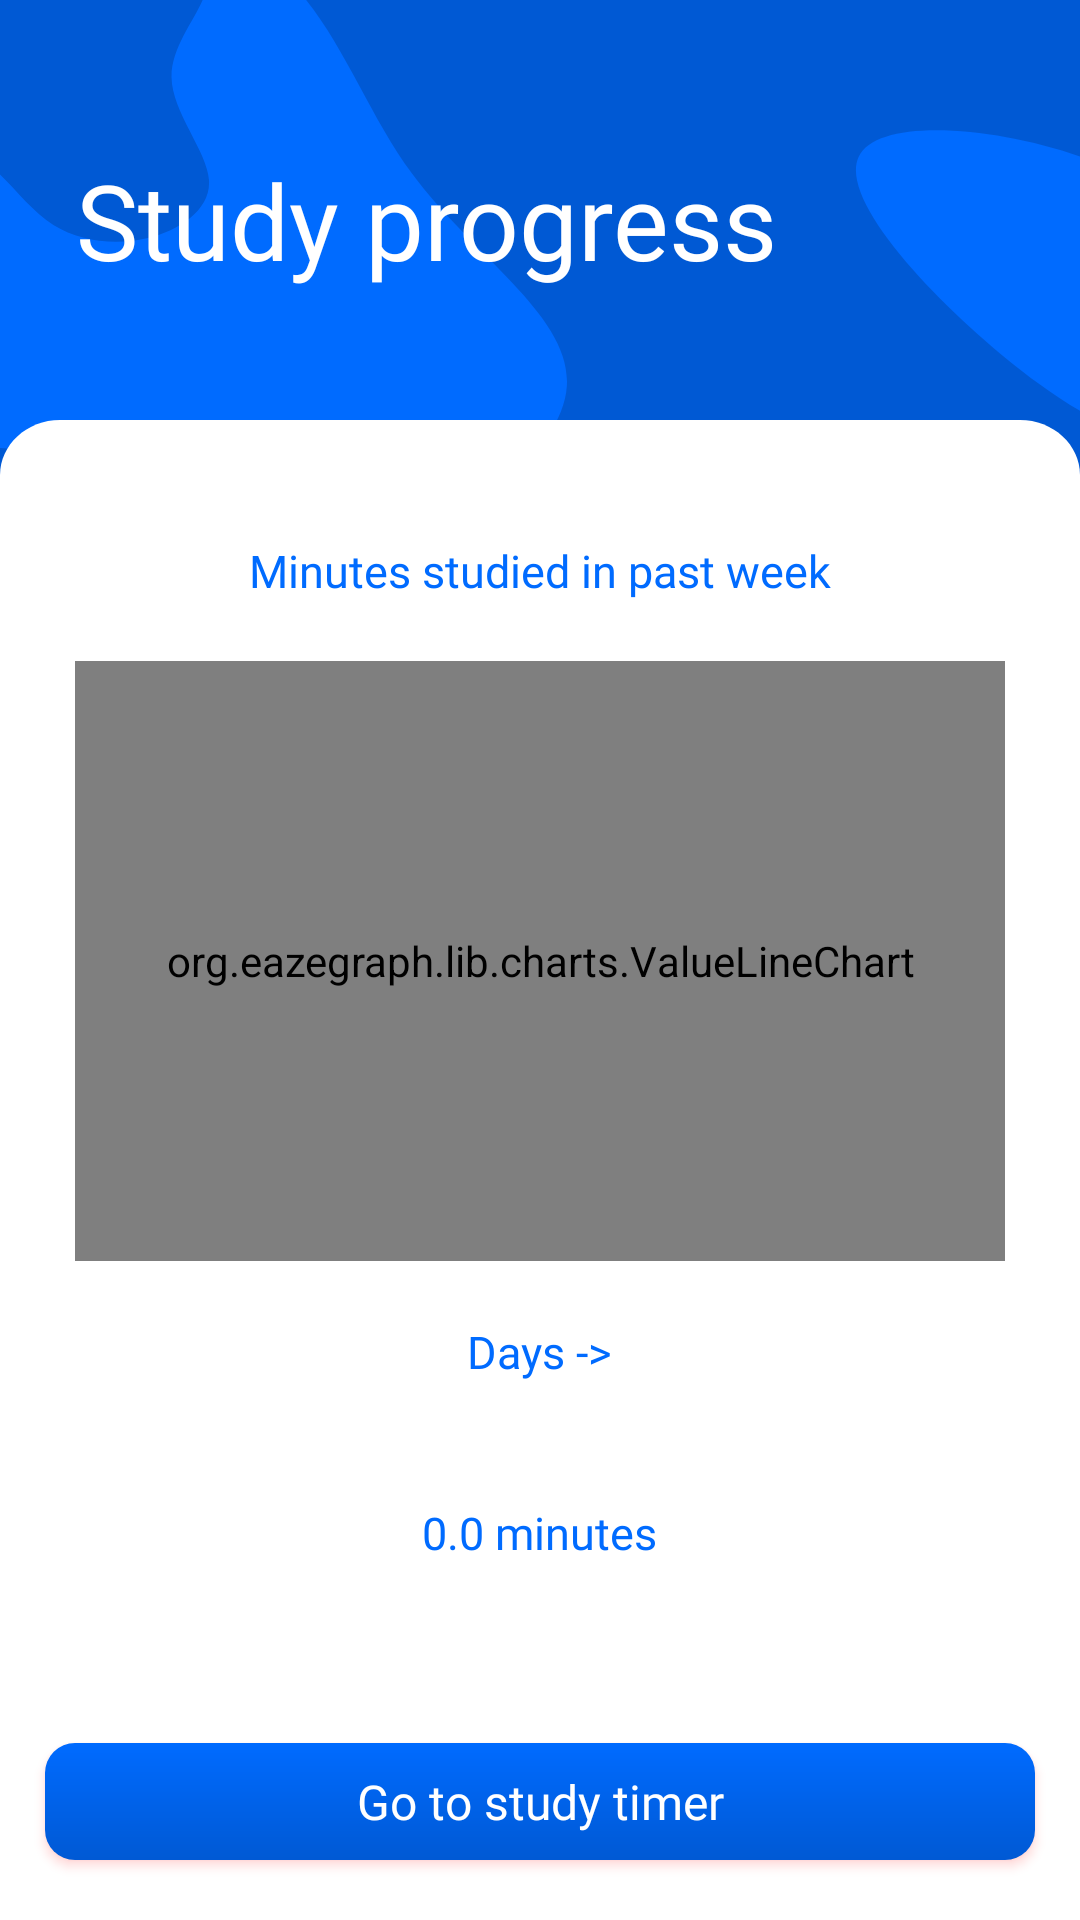

This screen was rendered from an Android layout file. Write that file and the resources it references.
<!-- AndroidManifest.xml: application theme Theme.Face_Recognition_Engage -->
<!-- res/layout/activity_study_progress.xml -->
<?xml version="1.0" encoding="utf-8"?>
<androidx.constraintlayout.widget.ConstraintLayout xmlns:android="http://schemas.android.com/apk/res/android"
    xmlns:app="http://schemas.android.com/apk/res-auto"
    xmlns:tools="http://schemas.android.com/tools"
    android:layout_width="match_parent"
    android:layout_height="match_parent"
    android:background="@drawable/background_main"
    tools:context=".HomeFragments.Tools.StudyMode.StudyProgress_Activity">

    <androidx.constraintlayout.widget.ConstraintLayout
        android:layout_width="match_parent"
        android:layout_height="match_parent">

        <androidx.constraintlayout.widget.Guideline
            android:id="@+id/guideline_left"
            android:layout_width="wrap_content"
            android:layout_height="wrap_content"
            android:orientation="vertical"
            app:layout_constraintGuide_begin="25dp" />

        <androidx.constraintlayout.widget.Guideline
            android:id="@+id/guideline_right"
            android:layout_width="wrap_content"
            android:layout_height="wrap_content"
            android:orientation="vertical"
            app:layout_constraintGuide_end="25dp" />

        <LinearLayout
            android:id="@+id/linearLayout"
            android:layout_width="wrap_content"
            android:layout_height="wrap_content"
            android:layout_marginTop="50dp"
            android:orientation="vertical"
            app:layout_constraintEnd_toEndOf="parent"
            app:layout_constraintHorizontal_bias="0.004"
            app:layout_constraintStart_toStartOf="@+id/guideline_left"
            app:layout_constraintTop_toTopOf="parent">

            <TextView
                android:id="@+id/textView"
                style="@style/TextAppearance.AppCompat.Headline"
                android:layout_width="wrap_content"
                android:layout_height="wrap_content"
                android:fontFamily="@font/dm_sans_bold"
                android:text="Study progress"
                android:textColor="@color/white"
                android:textSize="35sp"
                tools:layout_editor_absoluteX="212dp"
                tools:layout_editor_absoluteY="220dp" />

        </LinearLayout>

        <LinearLayout
            android:layout_width="match_parent"
            android:layout_height="match_parent"
            android:layout_marginTop="140dp"
            android:background="@drawable/white_bar"
            android:gravity="center_horizontal"
            android:orientation="vertical"
            app:layout_constraintBottom_toBottomOf="parent"
            app:layout_constraintEnd_toEndOf="parent"
            app:layout_constraintStart_toStartOf="parent">

            <TextView
                android:layout_width="wrap_content"
                android:layout_height="wrap_content"
                android:layout_marginTop="40dp"
                android:fontFamily="@font/dm_sans_bold"
                android:gravity="left"
                android:text="Minutes studied in past week"
                android:textColor="@color/lightblue"
                android:textSize="15sp" />

            <org.eazegraph.lib.charts.ValueLineChart
                android:id="@+id/lineChart_study"
                android:layout_width="match_parent"
                android:layout_height="200dp"
                android:layout_marginLeft="25dp"
                android:layout_marginTop="20dp"
                android:layout_marginRight="25dp"
                android:layout_marginBottom="20dp"
                app:egCurveSmoothness="0.4"
                app:egEmptyDataText="No data for this month"
                app:egLegendColor="@color/black"
                app:egLegendHeight="40dp"
                app:egLineStroke="5dp"
                app:egUseCubic="true"
                app:egUseOverlapFill="true" />

            <TextView
                android:layout_width="wrap_content"
                android:layout_height="wrap_content"
                android:layout_marginBottom="40dp"
                android:fontFamily="@font/dm_sans_bold"
                android:gravity="left"
                android:text="Days ->"
                android:textColor="@color/lightblue"
                android:textSize="15sp" />

            <TextView
                android:id="@+id/maxPastWeek"
                android:layout_width="wrap_content"
                android:layout_height="wrap_content"
                android:layout_marginBottom="40dp"
                android:fontFamily="@font/dm_sans_bold"
                android:gravity="left"
                android:text="0.0 minutes"
                android:textColor="@color/lightblue"
                android:textSize="15sp" />

            <Button
                android:id="@+id/gotoTimer"
                android:layout_width="330dp"
                android:layout_height="wrap_content"
                android:layout_gravity="center"
                android:layout_marginTop="20dp"
                android:layout_marginBottom="20dp"
                android:background="@drawable/gradient_button"
                android:fontFamily="@font/dm_sans"
                android:gravity="center"
                android:outlineAmbientShadowColor="@color/red_desat"
                android:outlineSpotShadowColor="@color/red_desat"
                android:rotation="0"
                android:rotationX="0"
                android:rotationY="0"
                android:text="Go to study timer"
                android:textAlignment="center"
                android:textAllCaps="false"
                android:textColor="@color/white"
                android:textSize="16sp"
                android:visibility="visible"
                app:layout_constraintBottom_toBottomOf="parent"
                app:layout_constraintEnd_toEndOf="parent"
                app:layout_constraintHorizontal_bias="0.493"
                app:layout_constraintStart_toStartOf="parent"
                app:layout_constraintTop_toBottomOf="@+id/cardView"
                tools:visibility="visible" />

        </LinearLayout>


    </androidx.constraintlayout.widget.ConstraintLayout>

</androidx.constraintlayout.widget.ConstraintLayout>
<!-- resources referenced by this layout -->
<resources>
  <color name="black">#FF000000</color>
  <color name="lightblue">#006BFF</color>
  <color name="red_desat">#FF3F3F</color>
  <color name="white">#FFFFFF</color>
  <!-- drawable background_main: vector/xml drawable (drawable, 4568 chars, omitted) -->
  <!-- drawable gradient_button (drawable) -->
  <?xml version="1.0" encoding="utf-8"?>
  <shape xmlns:android="http://schemas.android.com/apk/res/android">
      <gradient android:startColor="@color/lightblue" android:endColor="@color/deepblue" android:angle="-45"/>
      <corners android:radius="10dp"/>
  </shape>
  <!-- drawable white_bar (drawable) -->
  <vector xmlns:android="http://schemas.android.com/apk/res/android"
      android:width="360dp"
      android:height="543dp"
      android:viewportWidth="360"
      android:viewportHeight="543">
    <path
        android:pathData="M0,20C0,8.954 8.954,0 20,0H340C351.046,0 360,8.954 360,20V543H0V20Z"
        android:fillColor="#ffffff"/>
  </vector>
  <style name="Theme.Face_Recognition_Engage" parent="Theme.AppCompat.Light.NoActionBar">
          
          <item name="colorPrimary">@color/lightblue</item>
          <item name="colorPrimaryVariant">@color/black</item>
          <item name="colorOnPrimary">@color/white</item>
          
          <item name="colorSecondary">@color/teal_200</item>
          <item name="colorSecondaryVariant">@color/teal_700</item>
          <item name="colorOnSecondary">@color/black</item>
          
          <item name="android:statusBarColor" tools:targetApi="l">@color/lightblue</item>
          
      </style>
  <color name="deepblue">#0059D4</color>
  <color name="teal_200">#FF03DAC5</color>
  <color name="teal_700">#FF018786</color>
</resources>
